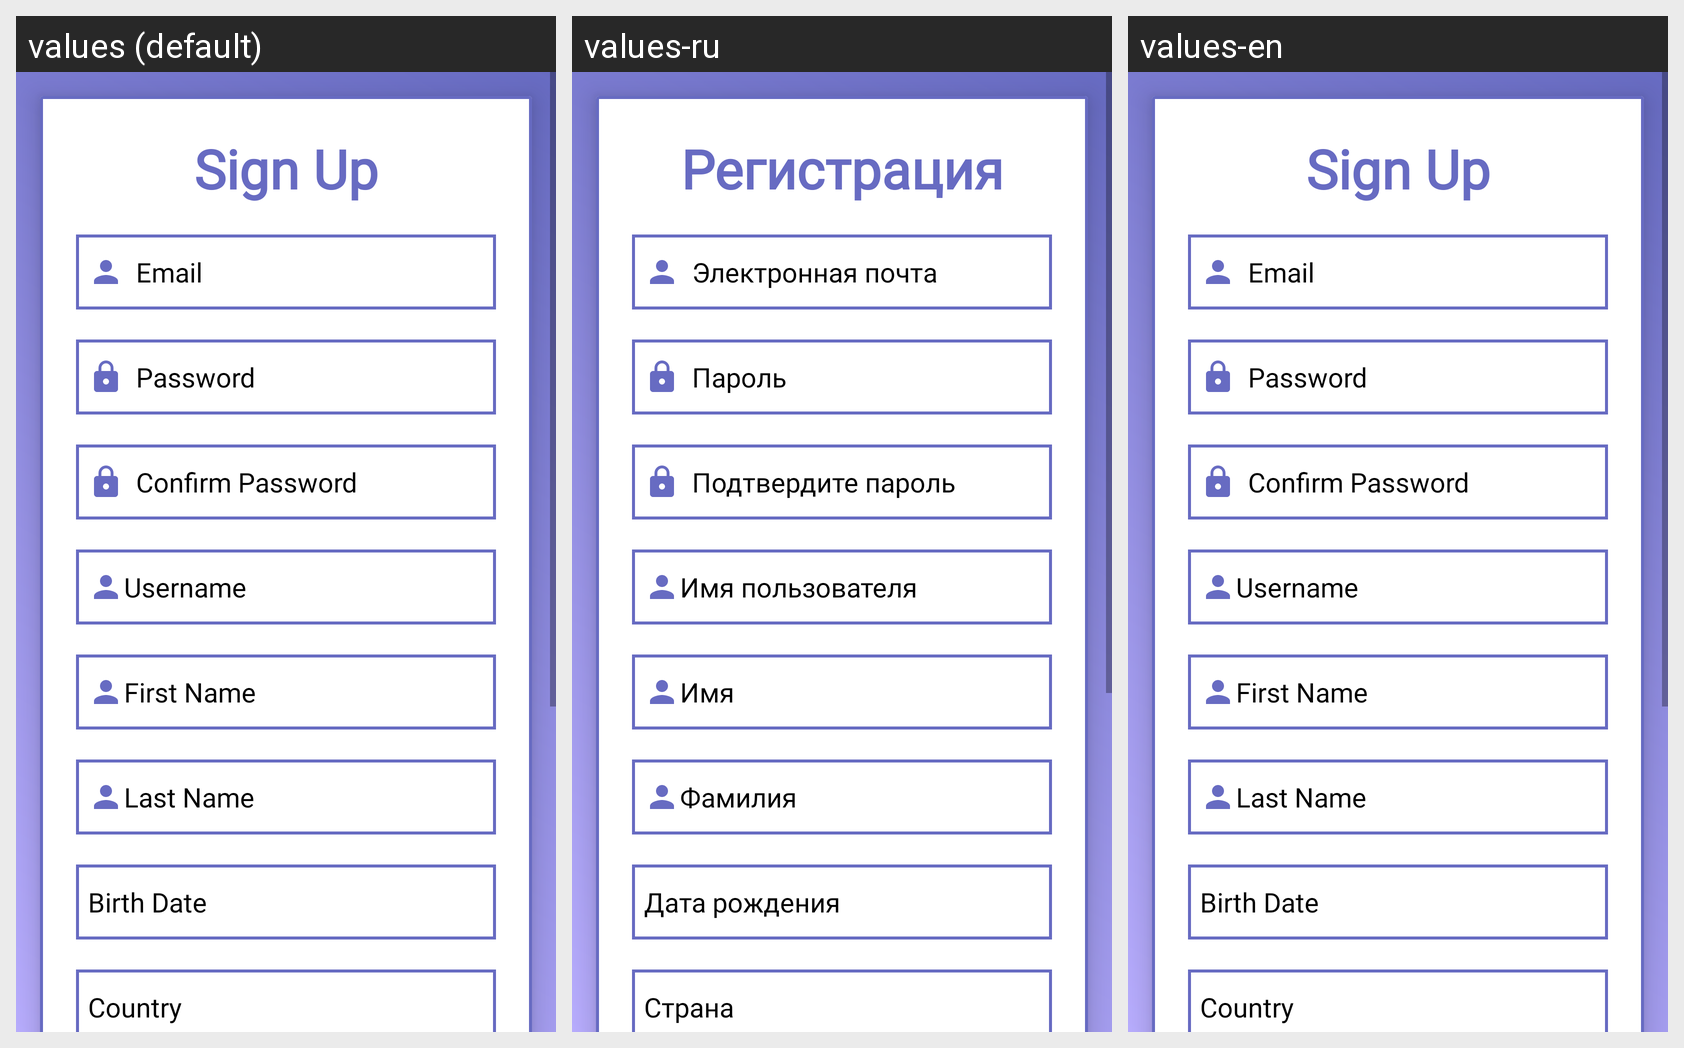

This grid shows one Android layout under several languages. Give, for every string resource on the screen, its name, the default text and each shown locale's text.
Android screen res/layout/activity_sign_up.xml rendered under 3 locales, left to right: values (default), values-ru, values-en. Device: Nexus 5 (rendered at 1080×1920; each locale shown at half size, 540×960, under a caption strip naming it); theme Theme.Da.
Strings drawn on this screen, with the default value and each locale's value (text and hints the layout hard-codes, and strings that could not be matched under every locale, appear in the picture but are not listed):

signup_title
  values: Sign Up
  values-ru: Регистрация
  values-en: Sign Up

hint_email
  values: Email
  values-ru: Электронная почта
  values-en: Email

hint_password
  values: Password
  values-ru: Пароль
  values-en: Password

hint_confirm_password
  values: Confirm Password
  values-ru: Подтвердите пароль
  values-en: Confirm Password

hint_username
  values: Username
  values-ru: Имя пользователя
  values-en: Username

hint_first_name
  values: First Name
  values-ru: Имя
  values-en: First Name

hint_last_name
  values: Last Name
  values-ru: Фамилия
  values-en: Last Name

hint_birth_date
  values: Birth Date
  values-ru: Дата рождения
  values-en: Birth Date

hint_country
  values: Country
  values-ru: Страна
  values-en: Country
